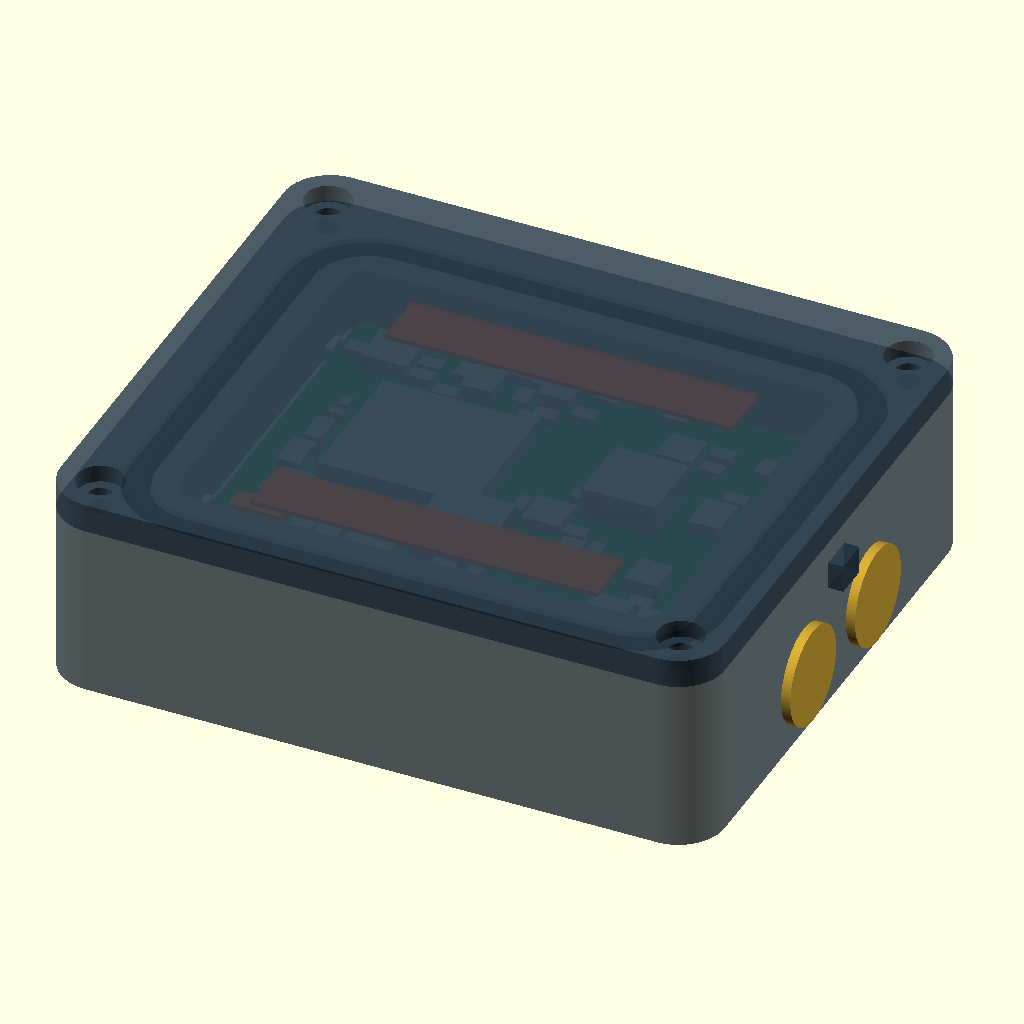
Cell 1: rendered with the file's own defaults.
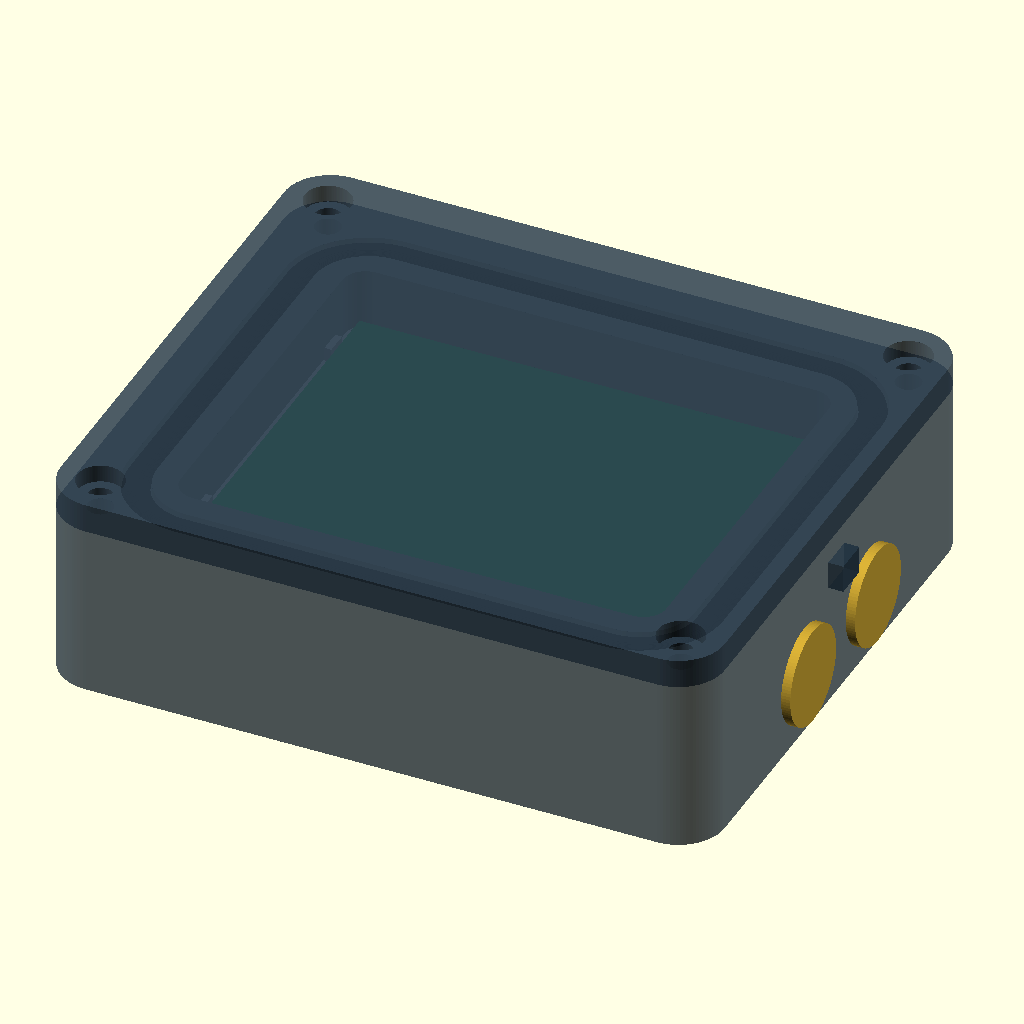
Cell 2 — show_reservations set to false, the other parameters unchanged.
All cells are drawn from the same view direction (rotation 55°, 0°, 25°, orthographic, colour scheme Cornfield), but the view is re-fitted for each cell, so position and scale can differ between cells as well as the parameter.
OpenSCAD source file mechanical/swim-r07-charge-interlock/enclosure.scad:
// Swim enclosure r07-charge-interlock. Millimeters. Prototype geometry, not an IP rating.
// Generate parameters.scad with scripts/build_swim_enclosure.py.
include <parameters.scad>
include <populated.scad>
$fn=96;
part="assembly"; // body, lid, carrier, contact, gasket, contact_seal, dock, assembly, exploded, section
show_reservations=true;
collar_width=20;
eps=0.01;

module rr(w,d,r) {
    offset(r=r) square([w-2*r,d-2*r],center=true);
}
module ring2(w,d,r,width) {
    difference() {rr(w+width,d+width,r+width/2);rr(w-width,d-width,r-width/2);}
}
module groove() {
    // Analytic rounded-bottom section sampled in 20 Z slices for the STL.
    translate([0,0,body_h-gland_depth+gland_bottom_r])
        linear_extrude(gland_depth-gland_bottom_r+eps)
            ring2(gland_w,gland_d,gland_r,gland_width);
    for(i=[0:19]) let(z=gland_bottom_r*i/20, dz=gland_bottom_r/20,
      width=gland_width-2*gland_bottom_r+2*sqrt(gland_bottom_r*gland_bottom_r-pow(gland_bottom_r-z,2)))
        translate([0,0,body_h-gland_depth+z])
            linear_extrude(dz+eps/10)ring2(gland_w,gland_d,gland_r,width);
}
module body() {
    difference() {
        union() {
            linear_extrude(body_h)rr(body_w,body_d,body_r);
            // Asymmetric docking key stays entirely outside the dry cavity.
            translate([body_w/2-eps,-1.5,10.8])cube([1.3+eps,3,2.4]);
        }
        translate([0,0,floor_t])linear_extrude(body_h+1)rr(cavity_w,cavity_d,cavity_r);
        groove();
        for(p=screw_centers) {
            translate([p[0],p[1],-eps])cylinder(d=screw_hole,h=body_h+2*eps);
            translate([p[0],p[1],-eps])rotate([0,0,30])cylinder(d=nut_af/cos(30),h=nut_depth+eps,$fn=6);
        }
        for(y=contact_y)translate([body_w/2-contact_length-eps,y,contact_z])rotate([0,90,0])cylinder(d=contact_bore,h=contact_length+2*eps);
        // External blind slots, machined from the bottom. They never enter the
        // electronics cavity or the lid gland. Potting and the boot retain plugs.
        for(y=magnet_y)translate([body_w/2-magnet_wall-magnet_t/2,y,-eps])
            linear_extrude(magnet_z+magnet_d/2+.05+eps)rr(magnet_t+.1,magnet_d+.1,.5);
    }
}
module lid() {
    difference() {
        linear_extrude(lid_t)rr(body_w,body_d,body_r);
        for(p=screw_centers) {
            translate([p[0],p[1],-eps])cylinder(d=screw_hole,h=lid_t+2*eps);
            translate([p[0],p[1],lid_t-head_depth])cylinder(d=head_d,h=head_depth+eps);
        }
    }
}
module carrier() {
    // Lift-out frame supports the 0.4 mm board-edge strip.
    // Board edge clearance is 0.4 mm; no board drill holes are added.
    difference() {
        linear_extrude(1.5)rr(41.6,33.6,1.8);
        translate([0,0,-eps])linear_extrude(1.5+2*eps)rr(39.2,31.2,.6);
        // Preserve the card-entry lane; insert/remove SIM with the tray lifted out.
        for(b=carrier_reliefs)translate([b[0],b[1],-eps])cube([b[2]-b[0],b[3]-b[1],b[4]+eps]);
    }
    for(s=[-1,1],y=[-12,12])translate([s*20.4-.3,y-1,0])cube([.6,2,2.7]);
    // Four legs bear on the floor, outside the battery reservation.
    for(p=carrier_leg_centers)translate([p[0]-.5,p[1]-1,-(pcb_z-1.5-floor_t)])cube([1,2,pcb_z-1.5-floor_t]);
}
module contact() {
    difference() {
        union() {
            cylinder(d=contact_head_d,h=contact_head_t);
            translate([0,0,-contact_length])cylinder(d=contact_shaft,h=contact_length);
            // Smooth major-diameter envelope; drawing specifies M3 x 0.5 thread.
            translate([0,0,-contact_length-contact_thread_length])cylinder(d=contact_thread_d,h=contact_thread_length);
        }
        translate([0,0,-contact_groove_center-contact_groove_w/2])difference() {
            cylinder(d=contact_shaft+1,h=contact_groove_w);
            translate([0,0,-eps])cylinder(d=contact_root,h=contact_groove_w+2*eps);
        }
    }
}
module contact_seal() {
    R=(contact_bore+contact_root)/4;
    radial=(contact_bore-contact_root)/4;
    V=PI*pow(contact_oring_cs,2)/4*PI*(contact_oring_id+contact_oring_cs);
    axial=V/(2*PI*R*PI*radial);
    rotate_extrude()translate([R,0])scale([radial,axial])circle(1);
}
module gasket() {
    // Display the compressed closed loop; buy the specified round O-ring.
    stretch=gasket_perimeter/(PI*(gasket_id+gasket_cs));
    width=pow(gasket_cs,2)/(stretch*gland_depth);
    for(i=[0:39])let(z=-gland_depth/2+(i+.5)*gland_depth/40,
      w=width*sqrt(max(0,1-pow(2*z/gland_depth,2))))
        translate([0,0,z])linear_extrude(gland_depth/40+eps/10)ring2(gland_w,gland_d,gland_r,w);
}
module dock() {
    // Alignment shell only. Spring contacts, USB power wiring and fuse are not selected.
    difference() {
        translate([0,-18,-1])cube([6,36,16]);
        for(y=contact_y)translate([-eps,y,contact_z])rotate([0,90,0])cylinder(d=contact_head_d+.4,h=2);
        translate([-eps,-1.7,10.6])cube([1.7,3.4,2.8]);
        // Back-entry bores allow magnet insertion; the front wall stays closed.
        for(y=magnet_y)translate([1.5,y,magnet_z])rotate([0,90,0])cylinder(d=magnet_pocket_d,h=4.5+eps);
        for(y=contact_y)translate([-eps,y,contact_z])rotate([0,90,0])cylinder(d=2.0,h=6+2*eps);
    }
}
module boot() {
    // Required flexible retention boot; all collar loads remain outside the seal.
    // Full-height walls and a 0.7 mm overlapping lip retain the rigid shell.
    assert(collar_width>=12 && collar_width<=25,"Review a new boot outside the 12-25 mm collar range");
    difference() {
        translate([0,0,-4])linear_extrude(body_h+lid_t+4.8)rr(body_w+3,body_d+3,body_r+1.5);
        translate([0,0,0])linear_extrude(body_h+lid_t+eps)rr(body_w+.4,body_d+.4,body_r+.2);
        translate([0,0,body_h+lid_t])linear_extrude(2)rr(body_w-1,body_d-1,body_r-.5);
        translate([-body_w,-(collar_width+.6)/2,-3.2])cube([2*body_w,collar_width+.6,2.5]);
        translate([body_w/2-1,-18,.8])cube([4,36,12.6]);
    }
}
module magnet_plug() {
    linear_extrude(magnet_z-magnet_d/2-.05)rr(magnet_t+.05,magnet_d+.05,.45);
}
module fit_envelopes(clearance=0) {
    for(p=fit_boxes)translate(p[1]-[clearance,clearance,clearance])
        cube(p[2]+[2*clearance,2*clearance,2*clearance]);
}
module fit_interference() {
    // A second check using the actual CAD boolean solids, not only 2D bounds.
    intersection() {
        fit_envelopes(.2);
        union(){body();translate([0,0,body_h])lid();translate([0,0,pcb_z-1.5])carrier();}
    }
}
module contents() {
    color([.1,.52,.31])translate([-pcb_size[0]/2,-pcb_size[1]/2,pcb_z])cube(pcb_size);
    color([.85,.65,.17,.8])translate([-battery_size[0]/2,-battery_size[1]/2,battery_z])cube(battery_size);
    if(show_reservations) {
        // Sourced maximum-height envelopes at actual r05l placements.
        // Orange boxes are unapproved harness requirements; grey boxes are fit bounds.
        for(p=fit_boxes) color(p[3]=="harness_reservation" ? [.95,.45,.12,.8] : [.5,.55,.6,.85])
            translate(p[1])cube(p[2]);
        for(i=[0:len(antenna_centers)-1])color([.95,.35,.1,.8])translate(antenna_centers[i])cube(antenna_sizes[i],center=true);
    }
}
module contact_retention() {
    // Full-rotation envelope includes the selected thin nut and a <=1 mm
    // washer/lug stack requirement. Detailed termination is not yet approved.
    for(y=contact_y) color([.6,.65,.7])
        translate([body_w/2-contact_length-retention_stack,y,contact_z])rotate([0,90,0])
            difference(){cylinder(d=retention_d,h=retention_stack);translate([0,0,-eps])cylinder(d=contact_thread_d,h=retention_stack+2*eps);}
}
module hardware() {
    contact_retention();
    for(y=contact_y)translate([body_w/2,y,contact_z])rotate([0,90,0]) {
        color([.8,.65,.2])contact();
        color([.1,.1,.1])translate([0,0,-contact_groove_center])contact_seal();
    }
    for(y=magnet_y)color([.6,.6,.65])translate([body_w/2-magnet_wall-magnet_t,y,magnet_z])rotate([0,90,0])cylinder(d=magnet_d,h=magnet_t);
    for(y=magnet_y)color([.3,.35,.4])translate([body_w/2-magnet_wall-magnet_t/2,y,0])magnet_plug();
}
module assembly(explode=0) {
    color([.15,.22,.28,.78])body();
    color([.55,.6,.65])translate([0,0,pcb_z-1.5+explode/3])carrier();
    translate([0,0,explode/3])contents();
    hardware();
    color([.08,.08,.08])translate([0,0,body_h-gland_depth/2+explode/2])gasket();
    color([.18,.25,.31,.85])translate([0,0,body_h+explode])lid();
}
if(part=="body")body();
else if(part=="lid")lid();
else if(part=="carrier")translate([0,0,pcb_z-1.5-floor_t])carrier();
else if(part=="contact")contact();
else if(part=="interference")fit_interference();
else if(part=="contact_seal")contact_seal();
else if(part=="gasket")translate([0,0,gland_depth/2])gasket();
else if(part=="dock")dock();
else if(part=="boot")translate([0,0,4])boot();
else if(part=="magnet_plug")magnet_plug();
else if(part=="mounted"){assembly();color([.25,.3,.36,.8])boot();}
else if(part=="exploded")assembly(18);
else if(part=="populated"){contents();color([.2,.4,.7,.8])translate([0,0,pcb_z-1.5])carrier();hardware();}
else if(part=="section")difference(){assembly();translate([-40,-40,-1])cube([80,40,70]);}
else assembly();
Customizer parameters (derived from the source; name, type, default, range or options):
part: string, default "assembly"
show_reservations: bool, default true
collar_width: number, default 20
eps: number, default 0.01
